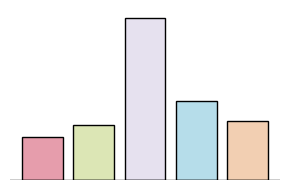

Write Python code to recreate this figure. (Note: this script raises an exception after producing the figure.)
import matplotlib.pyplot as plt
import numpy as np

# 模拟的概率分布数据
probs = [0.11, 0.14, 0.41, 0.2, 0.15]
colors = ['#e69dac', '#dce6b5', '#e6e1ef', '#b6ddea', '#f2cfb2']

# 创建图形
fig, ax = plt.subplots(figsize=(3, 2))

# 绘制柱状图
bars = ax.bar(range(len(probs)), probs, color=colors, edgecolor='black')

# 去除坐标轴
ax.axis('off')

# 去掉边框线
for spine in ax.spines.values():
    spine.set_visible(False)

# 设置统一底线
ax.axhline(0, color='black', linewidth=1)

plt.tight_layout()
plt.savefig("/root/autodl-tmp/save/results/gpt2/image/stu_bar", dpi=300, bbox_inches='tight')
plt.close()
print("save image")
